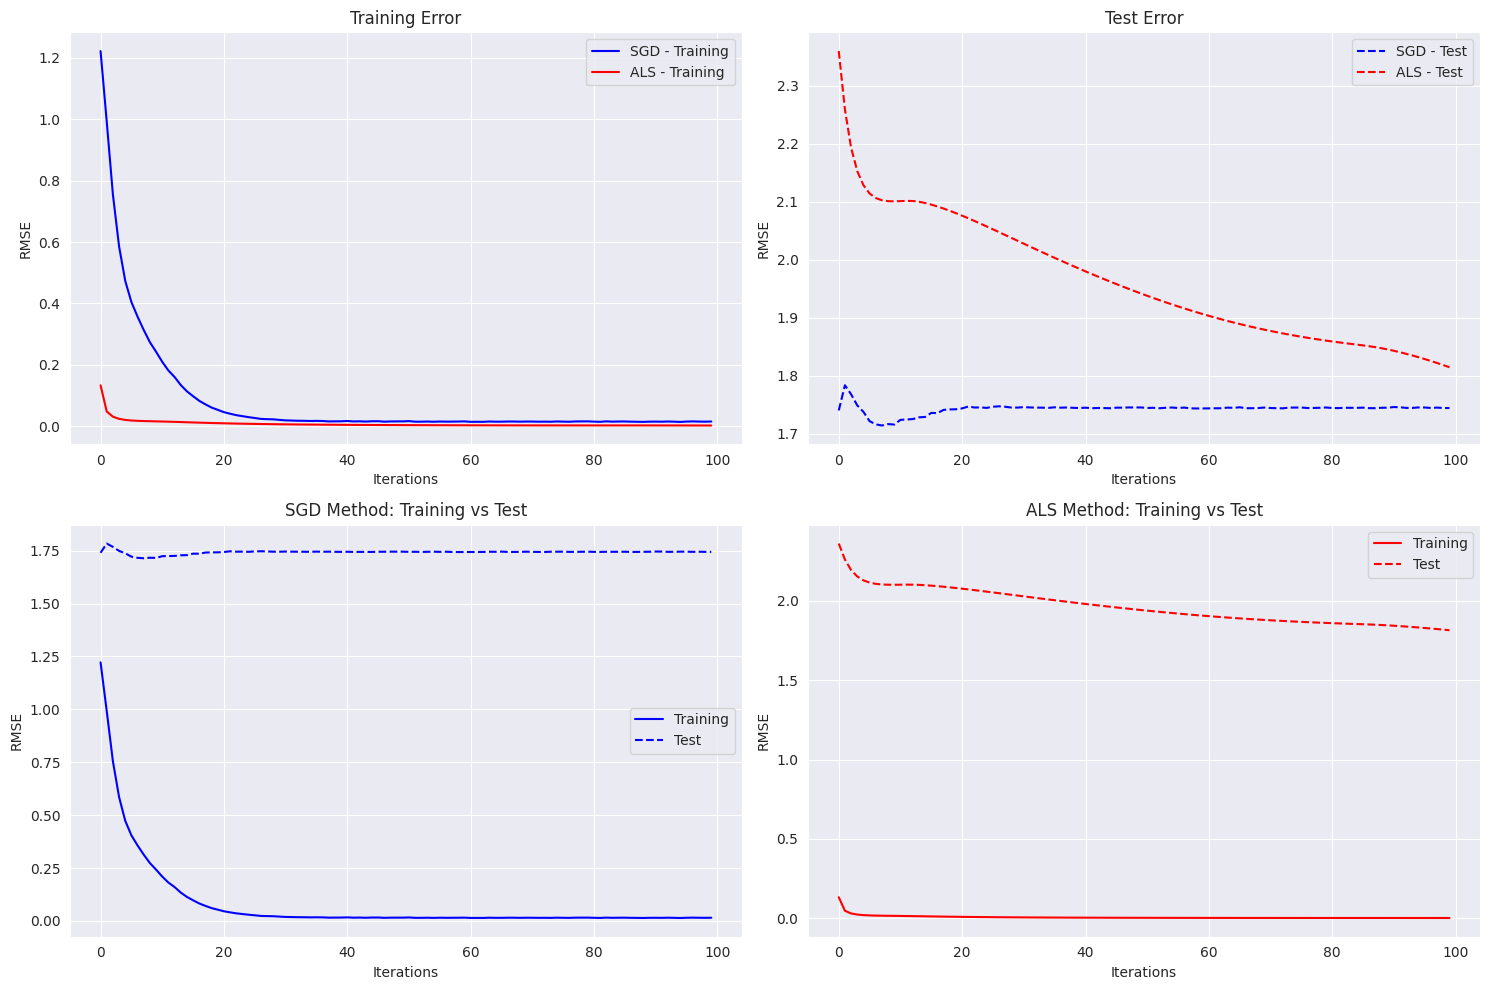
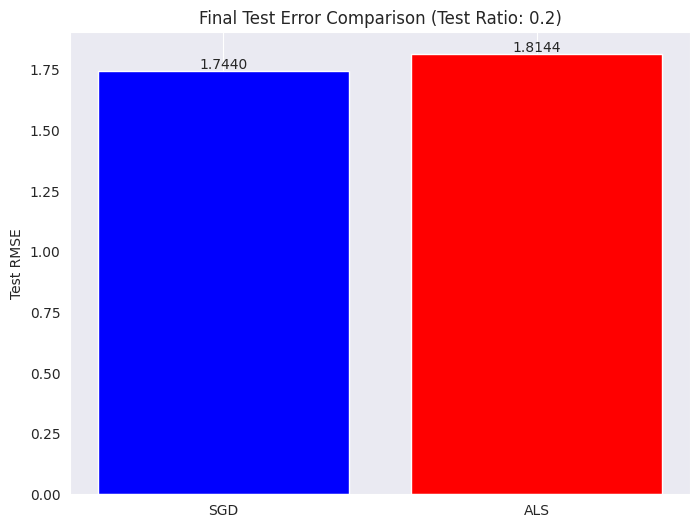

Generate these figures, in order, with matplotlib:
import numpy as np
import matplotlib.pyplot as plt
import seaborn as sns
sns.set_style("darkgrid")
from scipy.linalg import solve

class MF():
    def __init__(self, R, K, alpha, beta, iterations):
        """
        执行矩阵分解以预测矩阵中的空值。

        参数
        - R (ndarray)   : 用户-项目评分矩阵
        - K (int)       : 潜在维度的数量
        - alpha (float) : 学习率
        - beta (float)  : 正则化参数
        """

        # 初始化用户-项目评分矩阵
        self.R = R
        # 获取用户数量和项目数量
        self.num_users, self.num_items = R.shape
        # 设置潜在维度的数量
        self.K = K
        # 设置学习率
        self.alpha = alpha
        # 设置正则化参数
        self.beta = beta
        # 设置迭代次数
        self.iterations = iterations

    def train_sgd(self):
        # 初始化用户和项目的潜在特征矩阵
        self.P = np.random.normal(scale=1./self.K, size=(self.num_users, self.K))
        self.Q = np.random.normal(scale=1./self.K, size=(self.num_items, self.K))

        # 初始化偏置项
        self.b_u = np.zeros(self.num_users)
        self.b_i = np.zeros(self.num_items)
        self.b = np.mean(self.R[np.where(self.R != 0)])

        # 创建训练样本列表
        self.samples = [
            (i, j, self.R[i, j])
            for i in range(self.num_users)
            for j in range(self.num_items)
            if self.R[i, j] > 0
        ]

        # 执行随机梯度下降，迭代次数为 self.iterations
        training_process = []
        for i in range(self.iterations):
            np.random.shuffle(self.samples)
            self.sgd()
            mse = self.mse()
            training_process.append((i, mse))
            # 每 100 次迭代打印一次误差
            if (i+1) % 100 == 0:
                print("SGD Iteration: %d ; error = %.4f" % (i+1, mse))

        return training_process

    def mse(self):
        """
        计算总均方误差的函数
        """
        xs, ys = self.R.nonzero()
        # 获取非零元素的索引
        predicted = self.full_matrix()
        # 生成预测矩阵
        error = 0
        # 初始化误差为0
        for x, y in zip(xs, ys):
            # 遍历非零元素的索引
            error += pow(self.R[x, y] - predicted[x, y], 2)
            # 计算实际值与预测值之间的平方差，并累加到误差中
        return np.sqrt(error)
        # 返回均方根误差

    def sgd(self):
        """
        执行随机梯度下降
        """
        for i, j, r in self.samples:
            # 计算预测值和误差
            prediction = self.get_rating(i, j)
            e = (r - prediction)

            # 更新用户和项目的偏置
            self.b_u[i] += self.alpha * (e - self.beta * self.b_u[i])
            self.b_i[j] += self.alpha * (e - self.beta * self.b_i[j])

            # 更新用户和项目的潜在特征矩阵
            self.P[i, :] += self.alpha * (e * self.Q[j, :] - self.beta * self.P[i,:])
            self.Q[j, :] += self.alpha * (e * self.P[i, :] - self.beta * self.Q[j,:])

    def get_rating(self, i, j):
        """
        获取用户 i 对项目 j 的预测评分

        参数:
        i (int): 用户的索引
        j (int): 项目的索引

        返回:
        float: 预测评分
        """
        # 计算预测评分，包括全局偏差、用户偏差、项目偏差和用户-项目交互项
        prediction = self.b + self.b_u[i] + self.b_i[j] + self.P[i, :].dot(self.Q[j, :].T)
        return prediction

    def full_matrix(self):
        """
        计算使用结果偏差、P 和 Q 生成的完整矩阵
        """
        return self.b + self.b_u[:,np.newaxis] + self.b_i[np.newaxis:,] + self.P.dot(self.Q.T)

    def train_als(self):
        """
        使用交替最小二乘法(ALS)训练模型
        """
        # 初始化用户和物品的潜在特征矩阵
        self.P = np.random.normal(scale=1./self.K, size=(self.num_users, self.K))
        self.Q = np.random.normal(scale=1./self.K, size=(self.num_items, self.K))

        # 初始化偏置项
        self.b_u = np.zeros(self.num_users)
        self.b_i = np.zeros(self.num_items)
        self.b = np.mean(self.R[np.where(self.R != 0)])

        # 创建评分矩阵的掩码(mask)，标记哪些位置有评分
        mask = self.R > 0

        # 执行交替最小二乘法，迭代次数为 self.iterations
        training_process = []
        for i in range(self.iterations):
            # 固定Q，更新P
            self.update_user_features(mask)

            # 固定P，更新Q
            self.update_item_features(mask)

            # 更新偏置项
            self.update_biases(mask)

            # 计算误差
            mse = self.mse()
            training_process.append((i, mse))
            if (i+1) % 100 == 0:
                print("ALS Iteration: %d ; error = %.4f" % (i+1, mse))

        return training_process

    def update_user_features(self, mask):
        """更新用户特征矩阵P"""
        for u in range(self.num_users):
            # 获取用户u评分过的物品索引
            items_u = np.where(mask[u])[0]

            # 如果用户没有评分，跳过
            if len(items_u) == 0:
                continue

            # 获取物品特征矩阵的子集
            Q_u = self.Q[items_u]

            # 获取评分向量
            ratings_u = self.R[u, items_u]

            # 减去偏置项的影响
            ratings_u_adj = ratings_u - self.b - self.b_u[u] - self.b_i[items_u]

            # 构建线性方程组 Q_u^T * Q_u * P_u = Q_u^T * ratings_u_adj
            A = Q_u.T.dot(Q_u) + self.beta * np.eye(self.K)
            b = Q_u.T.dot(ratings_u_adj)

            # 求解线性方程组
            self.P[u] = solve(A, b)

    def update_item_features(self, mask):
        """更新物品特征矩阵Q"""
        for i in range(self.num_items):
            # 获取评分过物品i的用户索引
            users_i = np.where(mask[:, i])[0]

            # 如果物品没有评分，跳过
            if len(users_i) == 0:
                continue

            # 获取用户特征矩阵的子集
            P_i = self.P[users_i]

            # 获取评分向量
            ratings_i = self.R[users_i, i]

            # 减去偏置项的影响
            ratings_i_adj = ratings_i - self.b - self.b_u[users_i] - self.b_i[i]

            # 构建线性方程组 P_i^T * P_i * Q_i = P_i^T * ratings_i_adj
            A = P_i.T.dot(P_i) + self.beta * np.eye(self.K)
            b = P_i.T.dot(ratings_i_adj)

            # 求解线性方程组
            self.Q[i] = solve(A, b)

    def update_biases(self, mask):
        """更新偏置项"""
        # 更新用户偏置
        for u in range(self.num_users):
            items_u = np.where(mask[u])[0]
            if len(items_u) > 0:
                error = self.R[u, items_u] - (self.b + self.b_i[items_u] + self.P[u].dot(self.Q[items_u].T))
                self.b_u[u] = np.sum(error) / (len(items_u) + self.beta)

        # 更新物品偏置
        for i in range(self.num_items):
            users_i = np.where(mask[:, i])[0]
            if len(users_i) > 0:
                predictions = self.b + self.b_u[users_i] + np.sum(self.P[users_i] * self.Q[i], axis=1)
                error = self.R[users_i, i] - predictions
                self.b_i[i] = np.sum(error) / (len(users_i) + self.beta)

    def compare_methods(self, test_ratio=0.2):
        """
        比较SGD和ALS两种优化方法的性能

        参数:
        test_ratio (float): 测试集比例

        返回:
        dict: 包含两种方法的训练过程和测试误差
        """
        # 创建训练集和测试集
        mask = self.R > 0
        test_mask = np.zeros_like(self.R, dtype=bool)

        # 随机选择一部分评分作为测试集
        for u in range(self.num_users):
            items_u = np.where(mask[u])[0]
            if len(items_u) > 0:
                n_test = max(1, int(len(items_u) * test_ratio))
                test_items = np.random.choice(items_u, n_test, replace=False)
                test_mask[u, test_items] = True

        # 创建训练集掩码
        train_mask = mask & ~test_mask

        # 创建训练集评分矩阵
        R_train = self.R.copy()
        R_train[test_mask] = 0

        # 保存原始评分矩阵
        R_original = self.R.copy()

        # ----- SGD训练 -----
        # 创建新的MF实例用于SGD
        mf_sgd = MF(R_train.copy(), K=self.K, alpha=self.alpha, beta=self.beta, iterations=self.iterations)

        # 修改train_sgd方法来记录训练集和测试集上的误差
        sgd_process = []

        # 初始化
        mf_sgd.P = np.random.normal(scale=1. / mf_sgd.K, size=(mf_sgd.num_users, mf_sgd.K))
        mf_sgd.Q = np.random.normal(scale=1. / mf_sgd.K, size=(mf_sgd.num_items, mf_sgd.K))
        mf_sgd.b_u = np.zeros(mf_sgd.num_users)
        mf_sgd.b_i = np.zeros(mf_sgd.num_items)
        mf_sgd.b = np.mean(mf_sgd.R[np.where(mf_sgd.R != 0)])

        # 创建训练样本
        mf_sgd.samples = [
            (i, j, mf_sgd.R[i, j])
            for i in range(mf_sgd.num_users)
            for j in range(mf_sgd.num_items)
            if mf_sgd.R[i, j] > 0
        ]

        # SGD训练循环
        for i in range(mf_sgd.iterations):
            np.random.shuffle(mf_sgd.samples)
            mf_sgd.sgd()

            # 计算训练集上的RMSE
            pred = mf_sgd.full_matrix()
            train_rmse = np.sqrt(np.mean((R_original[train_mask] - pred[train_mask]) ** 2))

            # 计算测试集上的RMSE
            test_rmse = np.sqrt(np.mean((R_original[test_mask] - pred[test_mask]) ** 2))

            sgd_process.append((i, train_rmse, test_rmse))

            # 每10次迭代打印一次
            if (i + 1) % 10 == 0:
                print(f"SGD Iteration: {i + 1}, Train RMSE: {train_rmse:.4f}, Test RMSE: {test_rmse:.4f}")

        # 最终的SGD预测
        sgd_pred = mf_sgd.full_matrix()
        sgd_final_rmse = np.sqrt(np.mean((R_original[test_mask] - sgd_pred[test_mask]) ** 2))

        # ----- ALS训练 -----
        # 创建新的MF实例用于ALS
        mf_als = MF(R_train.copy(), K=self.K, alpha=self.alpha, beta=self.beta, iterations=self.iterations)

        # ALS训练循环
        als_process = []

        # 初始化
        mf_als.P = np.random.normal(scale=1. / mf_als.K, size=(mf_als.num_users, mf_als.K))
        mf_als.Q = np.random.normal(scale=1. / mf_als.K, size=(mf_als.num_items, mf_als.K))
        mf_als.b_u = np.zeros(mf_als.num_users)
        mf_als.b_i = np.zeros(mf_als.num_items)
        mf_als.b = np.mean(mf_als.R[np.where(mf_als.R != 0)])

        # 创建评分矩阵的掩码
        als_mask = mf_als.R > 0

        # ALS训练循环
        for i in range(mf_als.iterations):
            # 固定Q，更新P
            mf_als.update_user_features(als_mask)

            # 固定P，更新Q
            mf_als.update_item_features(als_mask)

            # 更新偏置项
            mf_als.update_biases(als_mask)

            # 计算训练集上的RMSE
            pred = mf_als.full_matrix()
            train_rmse = np.sqrt(np.mean((R_original[train_mask] - pred[train_mask]) ** 2))

            # 计算测试集上的RMSE
            test_rmse = np.sqrt(np.mean((R_original[test_mask] - pred[test_mask]) ** 2))

            als_process.append((i, train_rmse, test_rmse))

            # 每10次迭代打印一次
            if (i + 1) % 10 == 0:
                print(f"ALS Iteration: {i + 1}, Train RMSE: {train_rmse:.4f}, Test RMSE: {test_rmse:.4f}")

        # 最终的ALS预测
        als_pred = mf_als.full_matrix()
        als_final_rmse = np.sqrt(np.mean((R_original[test_mask] - als_pred[test_mask]) ** 2))

        # 返回比较结果
        return {
            'sgd_process': sgd_process,
            'als_process': als_process,
            'sgd_test_rmse': sgd_final_rmse,
            'als_test_rmse': als_final_rmse,
            'test_ratio': test_ratio,
            'train_mask': train_mask,
            'test_mask': test_mask
        }

    def visualize_comparison(self, comparison_results):
        """
        可视化SGD和ALS方法的比较结果

        参数:
        comparison_results (dict): compare_methods方法的返回结果
        """
        # 提取训练过程数据
        sgd_iterations = [x[0] for x in comparison_results['sgd_process']]
        sgd_train_errors = [x[1] for x in comparison_results['sgd_process']]
        sgd_test_errors = [x[2] for x in comparison_results['sgd_process']]

        als_iterations = [x[0] for x in comparison_results['als_process']]
        als_train_errors = [x[1] for x in comparison_results['als_process']]
        als_test_errors = [x[2] for x in comparison_results['als_process']]

        # 创建图形
        plt.figure(figsize=(15, 10))

        # 1. 训练误差曲线对比
        plt.subplot(2, 2, 1)
        plt.plot(sgd_iterations, sgd_train_errors, 'b-', label='SGD - Training')
        plt.plot(als_iterations, als_train_errors, 'r-', label='ALS - Training')
        plt.xlabel('Iterations')
        plt.ylabel('RMSE')
        plt.title('Training Error')
        plt.legend()
        plt.grid(True)

        # 2. 测试误差曲线对比
        plt.subplot(2, 2, 2)
        plt.plot(sgd_iterations, sgd_test_errors, 'b--', label='SGD - Test')
        plt.plot(als_iterations, als_test_errors, 'r--', label='ALS - Test')
        plt.xlabel('Iterations')
        plt.ylabel('RMSE')
        plt.title('Test Error')
        plt.legend()
        plt.grid(True)

        # 3. SGD的训练集和测试集误差对比
        plt.subplot(2, 2, 3)
        plt.plot(sgd_iterations, sgd_train_errors, 'b-', label='Training')
        plt.plot(sgd_iterations, sgd_test_errors, 'b--', label='Test')
        plt.xlabel('Iterations')
        plt.ylabel('RMSE')
        plt.title('SGD Method: Training vs Test')
        plt.legend()
        plt.grid(True)

        # 4. ALS的训练集和测试集误差对比
        plt.subplot(2, 2, 4)
        plt.plot(als_iterations, als_train_errors, 'r-', label='Training')
        plt.plot(als_iterations, als_test_errors, 'r--', label='Test')
        plt.xlabel('Iterations')
        plt.ylabel('RMSE')
        plt.title('ALS Method: Training vs Test')
        plt.legend()
        plt.grid(True)

        plt.tight_layout()

        # 5. 最终测试集误差对比（条形图）
        plt.figure(figsize=(8, 6))
        methods = ['SGD', 'ALS']
        test_rmse = [comparison_results['sgd_test_rmse'], comparison_results['als_test_rmse']]

        plt.bar(methods, test_rmse, color=['blue', 'red'])
        plt.ylabel('Test RMSE')
        plt.title(f'Final Test Error Comparison (Test Ratio: {comparison_results["test_ratio"]})')

        # 在柱状图上显示具体数值
        for i, v in enumerate(test_rmse):
            plt.text(i, v + 0.01, f'{v:.4f}', ha='center')

        plt.grid(axis='y')
        plt.show()

# 创建评分矩阵
R = np.array([
    [5, 3, 0, 1, 4, 0],
    [4, 0, 0, 1, 5, 2],
    [1, 1, 0, 5, 0, 0],
    [1, 0, 0, 4, 3, 5],
    [0, 1, 5, 4, 0, 0],
    [2, 4, 0, 0, 1, 3],
    [0, 0, 4, 3, 5, 0],
    [5, 2, 0, 0, 4, 1],
    [0, 0, 5, 3, 0, 4],
    [3, 5, 0, 0, 2, 0]
])

# 初始化模型
mf = MF(R, K=3, alpha=0.1, beta=0.01, iterations=100)

# 比较SGD和ALS方法
comparison = mf.compare_methods(test_ratio=0.2)

# 可视化比较结果
mf.visualize_comparison(comparison)
